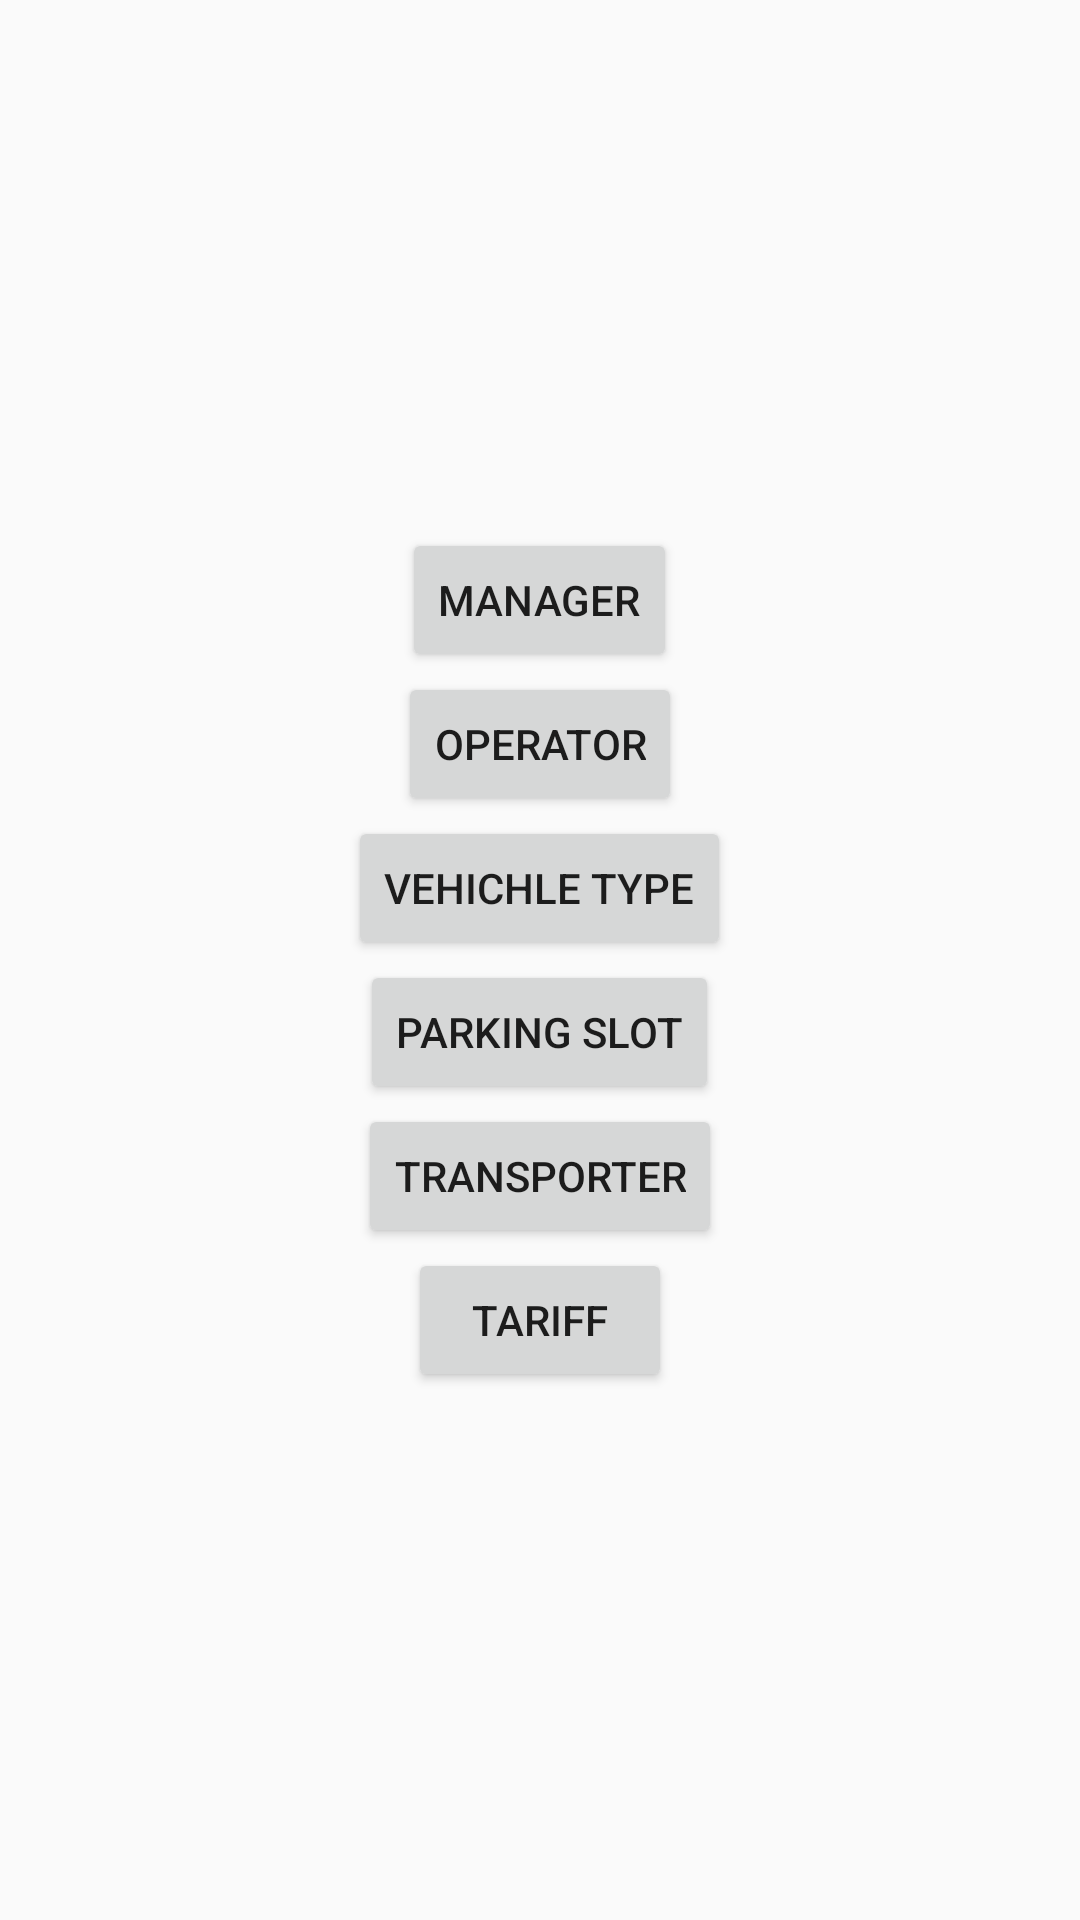

The Android layout XML behind this screen, and the referenced resources:
<!-- AndroidManifest.xml: application theme AppTheme -->
<!-- res/layout/activity_masters.xml -->
<LinearLayout xmlns:android="http://schemas.android.com/apk/res/android"
    xmlns:tools="http://schemas.android.com/tools" android:layout_width="match_parent"
    android:layout_height="match_parent" android:paddingLeft="@dimen/activity_horizontal_margin"
    android:paddingRight="@dimen/activity_horizontal_margin"
    android:paddingTop="@dimen/activity_vertical_margin"
    android:paddingBottom="@dimen/activity_vertical_margin"
    tools:context="com.potenza_pvt_ltd.AAPS.Masters"
    android:orientation="vertical"
    android:gravity="center"
    android:weightSum="6">
        <Button
            android:layout_width="wrap_content"
            android:layout_height="wrap_content"
            android:text="Manager"
            android:id="@+id/button_manager"
            android:onClick="manager"
            android:layout_alignParentTop="true"
            android:layout_alignRight="@+id/button_tariff"
            android:layout_alignEnd="@+id/button_tariff"
            android:layout_centerHorizontal="true"
            />
        <Button
            android:layout_width="wrap_content"
            android:layout_height="wrap_content"
            android:text="Operator"
            android:id="@+id/button_operator"
            android:onClick="Operator"
            android:layout_centerHorizontal="true"
            android:layout_below="@+id/button_manager" />
        <Button
            android:layout_width="wrap_content"
            android:layout_height="wrap_content"
            android:text="Vehichle Type"
            android:id="@+id/button_vehicle_type"
            android:onClick="Vehicle_type"
            android:layout_above="@+id/button_ps"
            android:layout_centerHorizontal="true" />
        <Button
            android:layout_width="wrap_content"
            android:layout_height="wrap_content"
            android:text="Parking Slot"
            android:id="@+id/button_ps"
            android:onClick="parking_slot"
            android:layout_above="@+id/button_transporter"
            android:layout_centerHorizontal="true"/>
        <Button
            android:layout_width="wrap_content"
            android:layout_height="wrap_content"
            android:text="Transporter"
            android:id="@+id/button_transporter"
            android:onClick="transporter"
            android:layout_above="@+id/button_tariff"
            android:layout_centerHorizontal="true" />
        <Button
            android:layout_width="wrap_content"
            android:layout_height="wrap_content"
            android:text="Tariff"
            android:id="@+id/button_tariff"
            android:onClick="tariff"
            android:layout_alignParentBottom="true"
            android:layout_centerHorizontal="true" />

</LinearLayout>
<!-- resources referenced by this layout -->
<resources>
  <style name="AppTheme" parent="Theme.AppCompat.Light.DarkActionBar">
          
          <item name="colorPrimary">@color/colorPrimary</item>
          <item name="colorPrimaryDark">@color/colorPrimaryDark</item>
          <item name="colorAccent">@color/colorAccent</item>
         <item name="windowActionBar">false</item>
          <item name="windowNoTitle">true</item>
      </style>
  <!-- not gathered from this repository: default colours our renderer supplied (Android Studio template values) -->
  <color name="colorPrimary">#FF6200EE</color>
  <color name="colorPrimaryDark">#FF3700B3</color>
  <color name="colorAccent">#FF03DAC5</color>
</resources>
